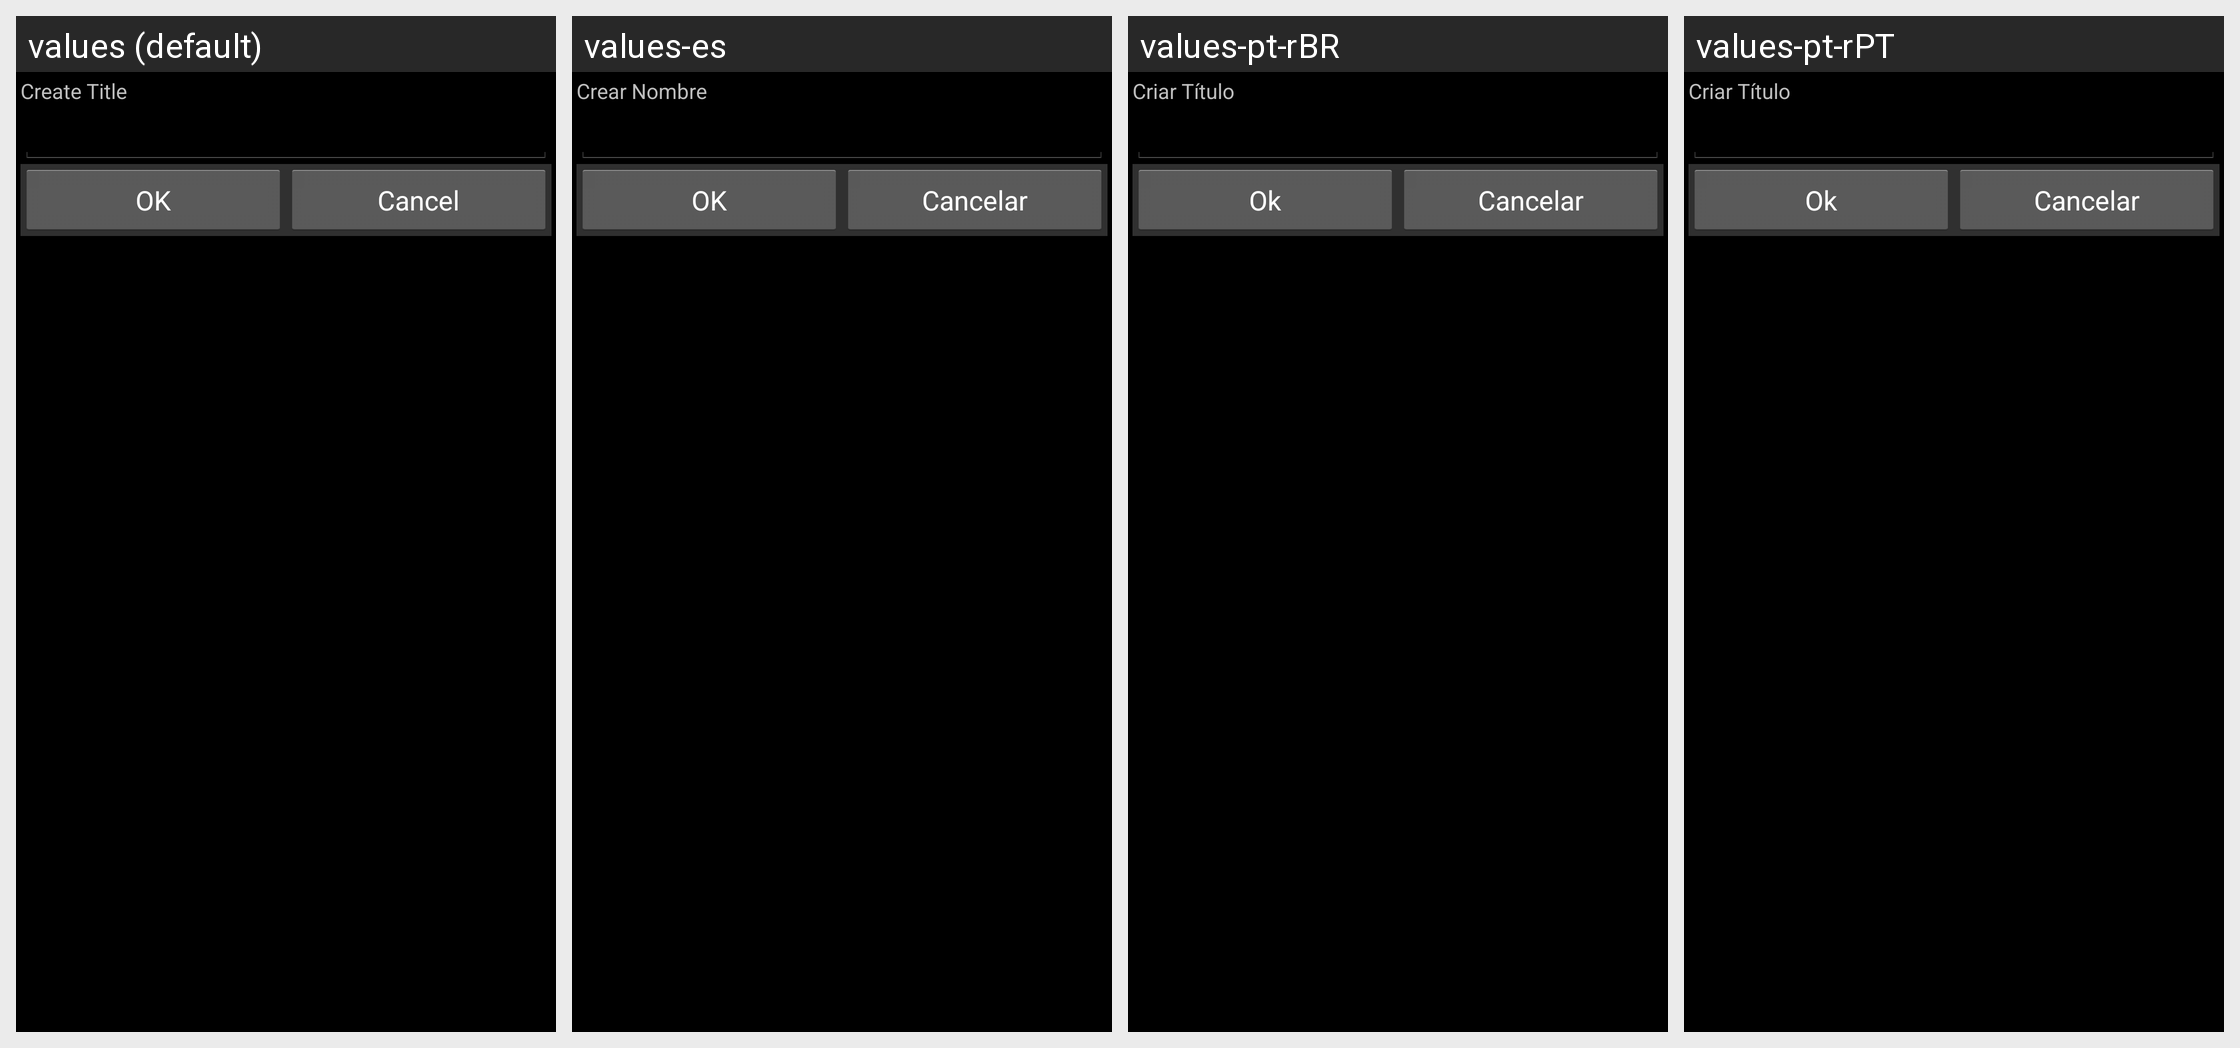

Strings drawn on this Android screen and how each of the app's shown locales translates them:
Android screen res/layout/entity_title.xml rendered under 4 locales, left to right: values (default), values-es, values-pt-rBR, values-pt-rPT. Device: Nexus 5 (rendered at 1080×1920; each locale shown at half size, 540×960, under a caption strip naming it); theme AppTheme.
Other locales in the repository, not shown: values-ca, values-cs-rCZ, values-da, values-de, values-fr, values-hu, values-it, values-ko, values-no-rNB, values-pl, values-ro, values-ru, values-sk, values-uk-rUA, values-zh-rCN, values-zh-rTW.
Strings drawn on this screen, with the default value and each locale's value (text and hints the layout hard-codes, and strings that could not be matched under every locale, appear in the picture but are not listed):

create
  values: Create
  values-es: Crear
  values-pt-rBR: Criar
  values-pt-rPT: Criar

title
  values: Title
  values-es: Nombre
  values-pt-rBR: Título
  values-pt-rPT: Título

ok
  values: OK
  values-es: OK
  values-pt-rBR: Ok
  values-pt-rPT: Ok

cancel
  values: Cancel
  values-es: Cancelar
  values-pt-rBR: Cancelar
  values-pt-rPT: Cancelar
